pico-8 play session: mixed d-pad (fixed 12-tick cycle)

[t = 2 s] mixed d-pad (1.2s cycle ×~1): → ← ↑ ↓ + 🅾/❎ taps, ~2s
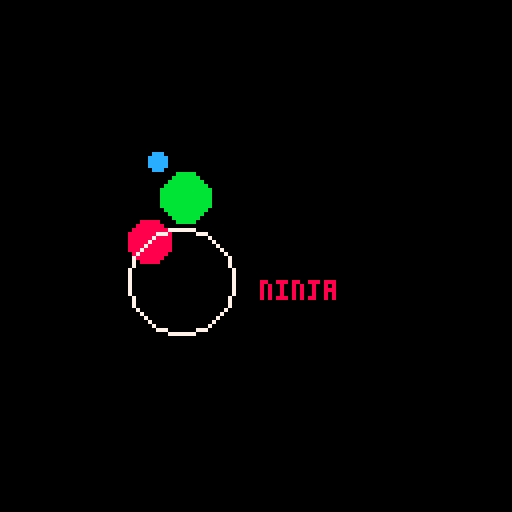
[t = 6 s] mixed d-pad (1.2s cycle ×~5): → ← ↑ ↓ + 🅾/❎ taps, ~6s
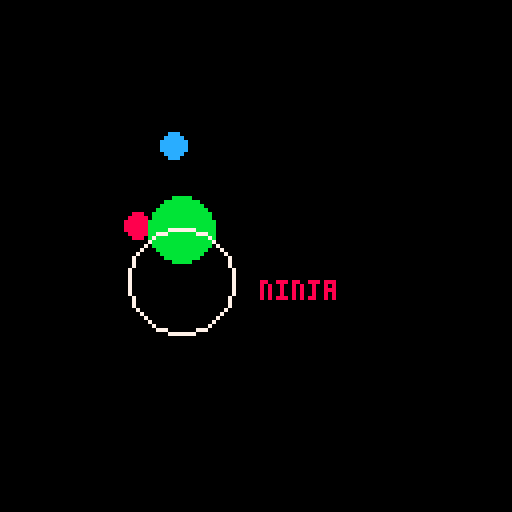
[t = 8 s] mixed d-pad (1.2s cycle ×~6): → ← ↑ ↓ + 🅾/❎ taps, ~8s
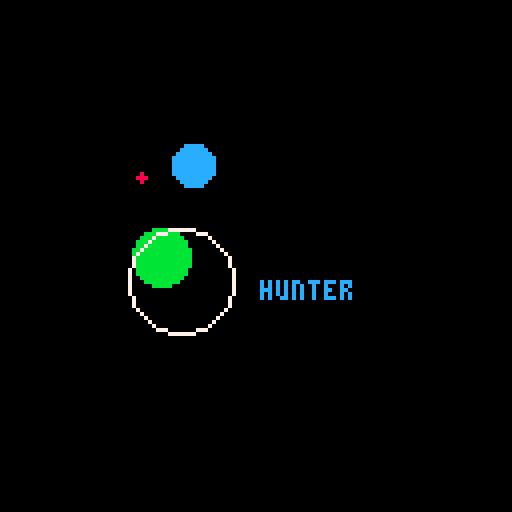

pico-8 cartridge
version 42
__lua__
function _init()
	
	t=0
	
	choices={"bear","hunter","ninja"}
	cols={11,12,8}
	coltab={
		{11,3,1},
		{12,13,1},
		{8,2,1}
	}
	
	pos={
		{30,50,1},
		{50,30,4},
		{45,70,10}
	}
	
	sel=1
	curx=pos[sel][1]
	cury=pos[sel][2]
	curr=pos[sel][3]
	curx2=pos[sel+1][1]
	cury2=pos[sel+1][2]
	curr2=pos[sel+1][3]
	curx3=pos[sel+2][1]
	cury3=pos[sel+2][2]
	curr3=pos[sel+2][3]
end

function _update60()
	
	t+=1
	
	if btnp(⬅️) then
		if sel<3 then
			sel+=1
		else
			sel=1
		end
	end
	
	if btnp(➡️) then
		if sel>1 then
			sel-=1
		else
			sel=3
		end
	end
	
	if sel==1 then
		tx=pos[1][1]
		ty=pos[1][2]
		rd1=pos[1][3]
		tx2=pos[2][1]
		ty2=pos[2][2]
		rd2=pos[2][3]
		tx3=pos[3][1]
		ty3=pos[3][2]
		rd3=pos[3][3]
	elseif sel==2 then
		tx=pos[2][1]
		ty=pos[2][2]
		rd1=pos[2][3]
		tx2=pos[3][1]
		ty2=pos[3][2]
		rd2=pos[3][3]
		tx3=pos[1][1]
		ty3=pos[1][2]
		rd3=pos[1][3]
	else
		tx=pos[3][1]
		ty=pos[3][2]
		rd1=pos[3][3]
		tx2=pos[1][1]
		ty2=pos[1][2]
		rd2=pos[1][3]
		tx3=pos[2][1]
		ty3=pos[2][2]
		rd3=pos[2][3]
	end
	
	curx+=(tx-curx)/12
	cury+=(ty-cury)/12
	curr+=(rd1-curr)/12
	curx2+=(tx2-curx2)/12
	cury2+=(ty2-cury2)/12
	curr2+=(rd2-curr2)/12
	curx3+=(tx3-curx3)/12
	cury3+=(ty3-cury3)/12
	curr3+=(rd3-curr3)/12
end

function _draw()
	cls()
	
	local yoff,yoff2,yoff3=0,0,0
	
	if (pos[3][2]-cury)<10 
	and (pos[3][1]-curx)<0.5 then
		curx=pos[3][1]
		yoff=sin(t/60)
	elseif (pos[3][2]-cury2)<10
	and (pos[3][1]-curx2)<0.5 then
		curx2=pos[3][1]
		yoff2=sin(t/60)
	elseif (pos[3][2]-cury3)<10
	and (pos[3][1]-curx3)<0.5 then
		curx3=pos[3][1]
		yoff3=sin(t/60)
	end
	
	circfill(curx,cury+yoff,curr,8)
	circfill(curx2,cury2+yoff2,curr2,12)
	circfill(curx3,cury3+yoff3,curr3,11)
	
	circ(pos[3][1],pos[3][2],13,7)
	
	print(choices[sel],pos[3][1]+20,pos[3][2],cols[sel])
end
__gfx__
00000000000000000000000000000000000000000000000000000000000000000000000000000000000000000000000000000000000000000000000000000000
00000000000000000000000000000000000000000000000000000000000000000000000000000000000000000000000000000000000000000000000000000000
00700700000000000000000000000000000000000000000000000000000000000000000000000000000000000000000000000000000000000000000000000000
00077000000000000000000000000000000000000000000000000000000000000000000000000000000000000000000000000000000000000000000000000000
00077000000000000000000000000000000000000000000000000000000000000000000000000000000000000000000000000000000000000000000000000000
00700700000000000000000000000000000000000000000000000000000000000000000000000000000000000000000000000000000000000000000000000000
